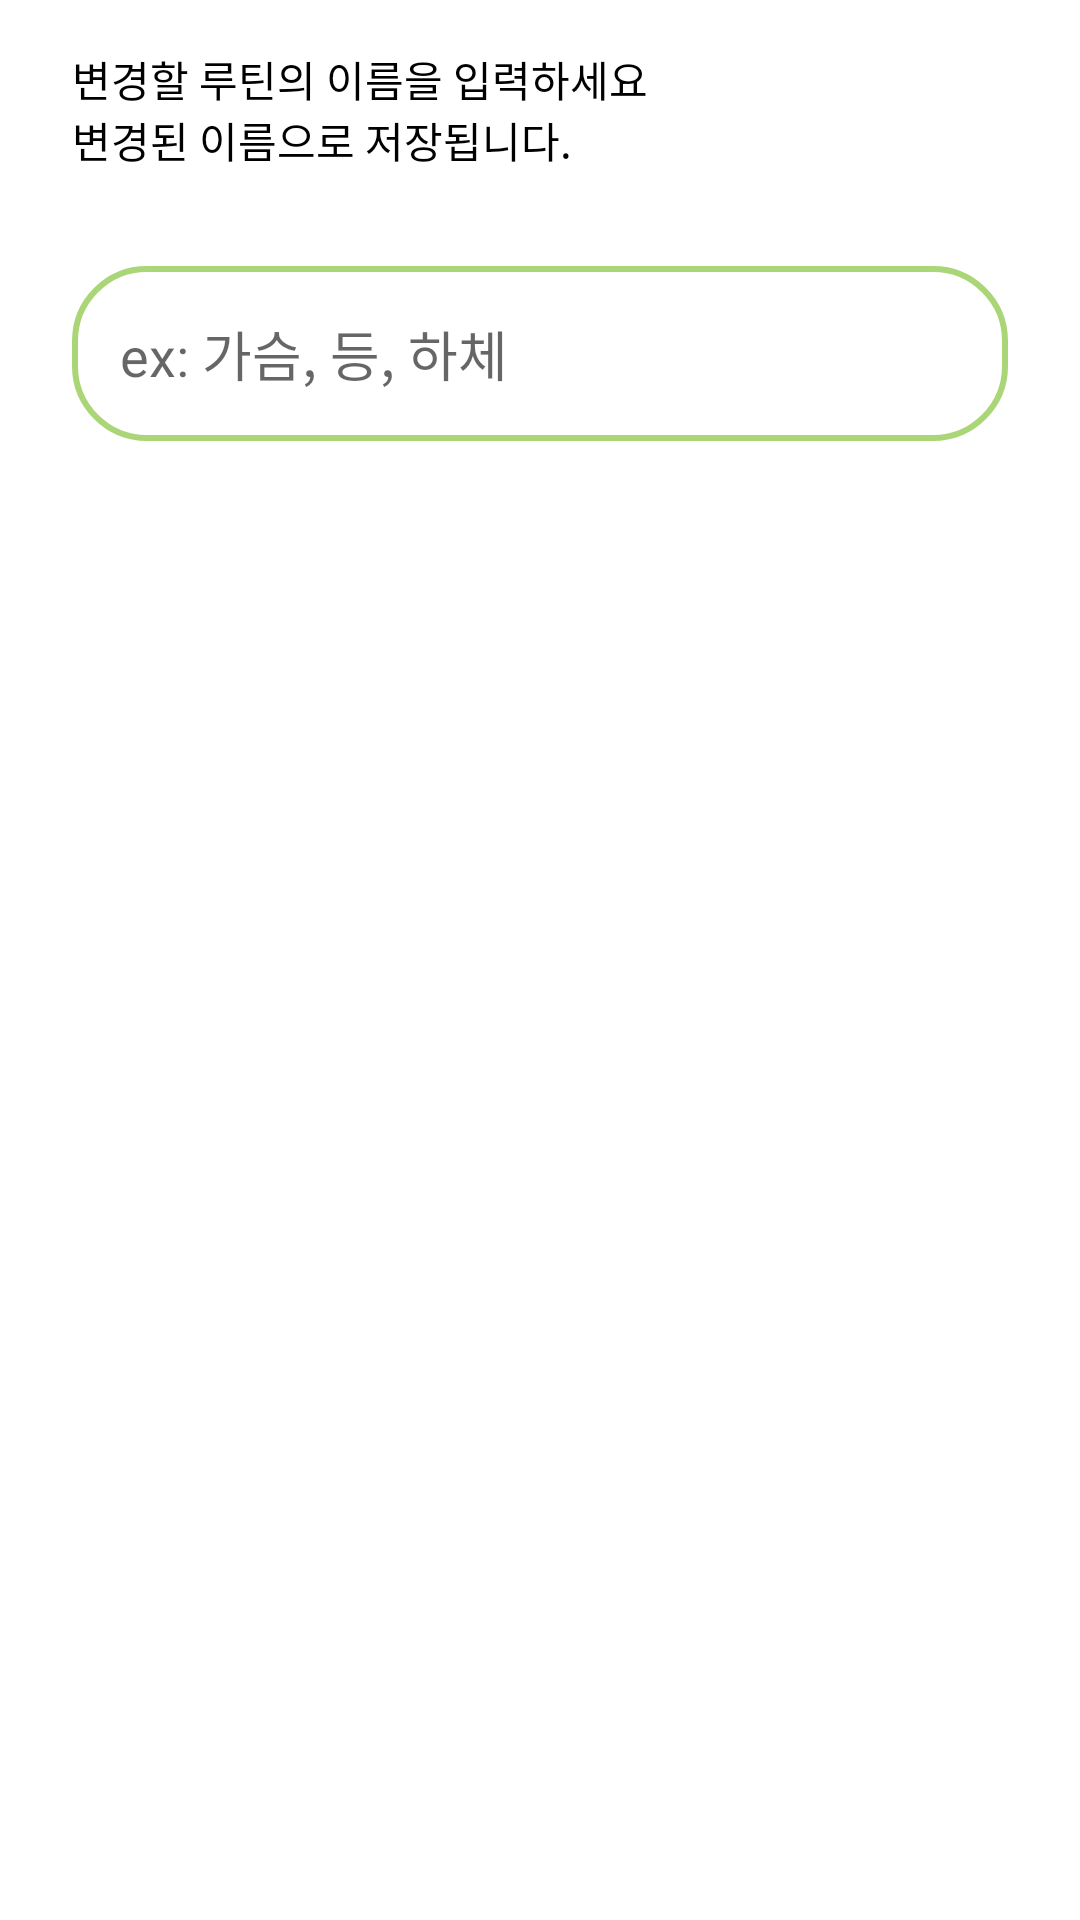

Write the Android layout XML for this screen, with the resource values it uses.
<!-- AndroidManifest.xml: application theme Theme.Work_out_Record -->
<!-- res/layout/change_routine_name_dialog.xml -->
<?xml version="1.0" encoding="utf-8"?>
<LinearLayout xmlns:android="http://schemas.android.com/apk/res/android"
    android:orientation="vertical"
    android:layout_width="wrap_content"
    android:layout_height="wrap_content">

    <TextView
        android:layout_width="match_parent"
        android:layout_height="wrap_content"
        android:layout_marginTop="16dp"
        android:layout_marginEnd="24dp"
        android:layout_marginStart="24dp"
        android:layout_marginBottom="16dp"
        android:text="@string/change_routine_name_dialog" />

    <EditText
        android:background="@drawable/edittext_background"
        android:id="@+id/change_routine_edittext"
        android:layout_width="match_parent"
        android:layout_height="wrap_content"
        android:padding="16dp"
        android:layout_marginTop="16dp"
        android:layout_marginEnd="24dp"
        android:layout_marginStart="24dp"
        android:hint="@string/part_name"/>

</LinearLayout>
<!-- resources referenced by this layout -->
<resources>
  <!-- drawable edittext_background (drawable) -->
  <?xml version="1.0" encoding="utf-8"?>
  <selector xmlns:android="http://schemas.android.com/apk/res/android">
      <item android:state_focused="true">
          <shape android:shape="rectangle">
              <stroke
                  android:width="2dp"
                  android:color="@color/green2" />
              <corners android:radius="24dp"/>
  
          </shape>
      </item>
  
      <item android:state_focused="false">
          <shape android:shape="rectangle">
              <stroke
                  android:width="2dp"
                  android:color="@color/green1" />
              <corners android:radius="24dp"/>
          </shape>
      </item>
  
  </selector>
  <string name="change_routine_name_dialog">변경할 루틴의 이름을 입력하세요\n변경된 이름으로 저장됩니다.</string>
  <string name="part_name">ex: 가슴, 등, 하체</string>
  <style name="Theme.Work_out_Record" parent="Theme.MaterialComponents.DayNight">
          
          <item name="colorPrimary">@color/green1</item>
          <item name="colorPrimaryVariant">@color/green1</item>
          <item name="colorOnPrimary">@color/gray</item>
          <item name="android:textColorPrimary">@color/gray</item>
  
          
          <item name="android:statusBarColor" tools:targetApi="l">@color/green1</item>
          
  
          <item name="iconTint">@color/gray</item>
          <item name="android:navigationBarColor">@color/green1</item>
          <item name="colorControlActivated">@color/green</item>
  
          <item name="android:textColor">@color/black </item>
      </style>
  <color name="green2">#63ECD0</color>
  <color name="green1">#AAD677</color>
  <color name="gray">#837C7C</color>
  <color name="green">#C8E1C8</color>
  <color name="black">#000000</color>
</resources>
